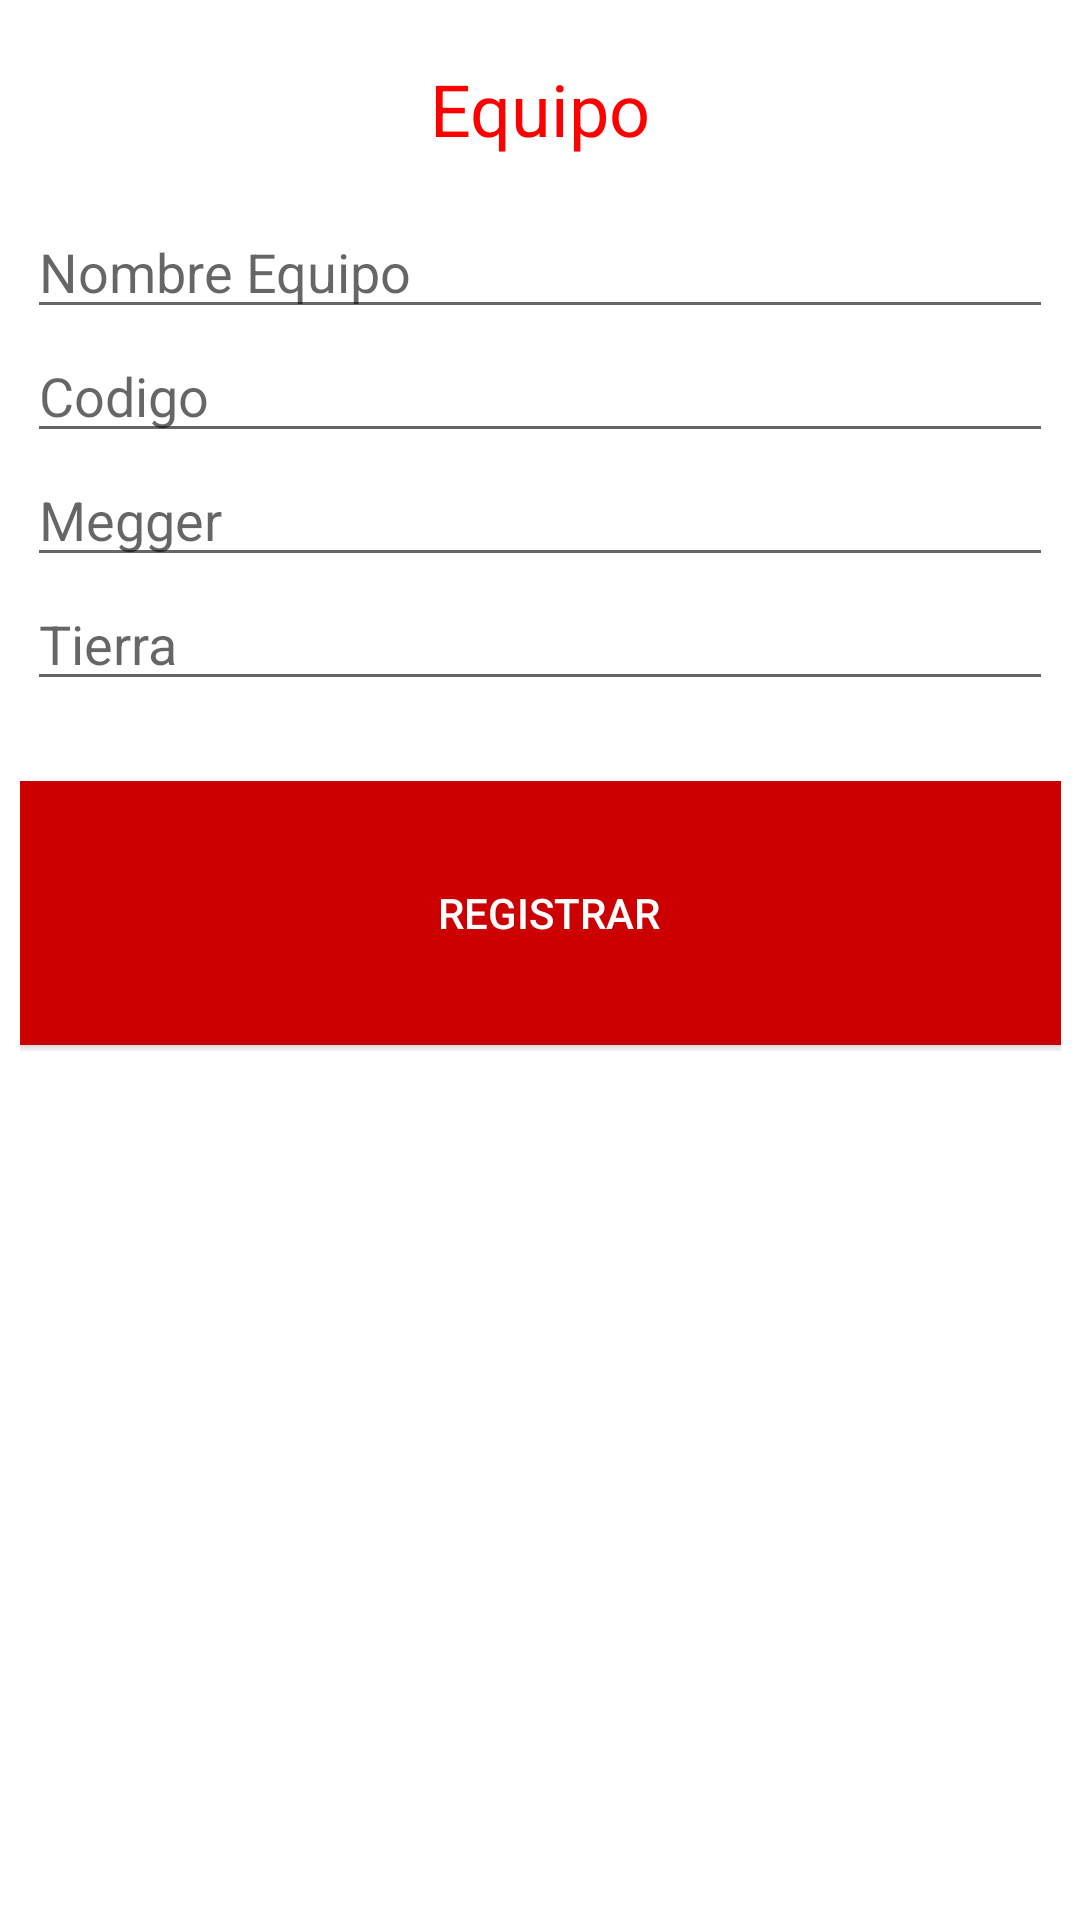

Android layout source for this screen:
<!-- AndroidManifest.xml: application theme Theme.AppTecnica -->
<!-- res/layout/activity_equipo.xml -->
<?xml version="1.0" encoding="utf-8"?>
<androidx.constraintlayout.widget.ConstraintLayout xmlns:android="http://schemas.android.com/apk/res/android"
    xmlns:app="http://schemas.android.com/apk/res-auto"
    xmlns:tools="http://schemas.android.com/tools"
    android:layout_width="match_parent"
    android:layout_height="match_parent"
    tools:context=".Equipo">

    <TextView
        android:id="@+id/textView"
        android:layout_width="wrap_content"
        android:layout_height="wrap_content"
        android:layout_marginStart="8dp"
        android:layout_marginTop="20dp"
        android:layout_marginEnd="8dp"
        android:text="Equipo"
        android:textColor="#FF0000"
        android:textSize="24sp"
        app:layout_constraintEnd_toEndOf="parent"
        app:layout_constraintStart_toStartOf="parent"
        app:layout_constraintTop_toTopOf="parent" />

    <LinearLayout
        android:layout_width="347dp"
        android:layout_height="90dp"
        android:layout_marginStart="8dp"
        android:layout_marginTop="10dp"
        android:layout_marginEnd="8dp"
        android:orientation="vertical"
        app:layout_constraintEnd_toEndOf="parent"
        app:layout_constraintStart_toStartOf="parent"
        app:layout_constraintTop_toBottomOf="@+id/linearLayout">

        <Button
            android:id="@+id/btnRegistrar"
            android:layout_width="353dp"
            android:layout_height="88dp"
            android:background="@android:color/holo_red_dark"
            android:onClick="Registrar"
            android:text="Registrar"
            android:textColor="#FFFFFF" />
    </LinearLayout>

    <LinearLayout
        android:id="@+id/linearLayout"
        android:layout_width="342dp"
        android:layout_height="182dp"
        android:layout_marginTop="16dp"
        android:orientation="vertical"
        app:layout_constraintEnd_toEndOf="parent"
        app:layout_constraintStart_toStartOf="parent"
        app:layout_constraintTop_toBottomOf="@+id/textView">

        <EditText
            android:id="@+id/etNombreEquipo"
            android:layout_width="match_parent"
            android:layout_height="wrap_content"
            android:ems="10"
            android:hint="Nombre Equipo"
            android:inputType="textPersonName" />

        <EditText
            android:id="@+id/etCodigo"
            android:layout_width="match_parent"
            android:layout_height="wrap_content"
            android:ems="10"
            android:hint="Codigo"
            android:inputType="textPersonName" />

        <EditText
            android:id="@+id/etMegger"
            android:layout_width="match_parent"
            android:layout_height="wrap_content"
            android:ems="10"
            android:hint="Megger"
            android:inputType="numberDecimal" />

        <EditText
            android:id="@+id/etTierra"
            android:layout_width="match_parent"
            android:layout_height="wrap_content"
            android:ems="10"
            android:hint="Tierra"
            android:inputType="numberDecimal" />

    </LinearLayout>
</androidx.constraintlayout.widget.ConstraintLayout>
<!-- resources referenced by this layout -->
<resources>
  <style name="Theme.AppTecnica" parent="Theme.MaterialComponents.DayNight.DarkActionBar">
          
          <item name="colorPrimary">@color/purple_500</item>
          <item name="colorPrimaryVariant">@color/purple_700</item>
          <item name="colorOnPrimary">@color/white</item>
          
          <item name="colorSecondary">@color/teal_200</item>
          <item name="colorSecondaryVariant">@color/teal_700</item>
          <item name="colorOnSecondary">@color/black</item>
          
          <item name="android:statusBarColor" tools:targetApi="l">?attr/colorPrimaryVariant</item>
          
      </style>
  <!-- not gathered from this repository: default colours our renderer supplied (Android Studio template values) -->
  <color name="purple_500">#FF6200EE</color>
  <color name="purple_700">#FF3700B3</color>
  <color name="teal_200">#FF03DAC5</color>
  <color name="teal_700">#FF018786</color>
  <color name="black">#FF000000</color>
  <color name="white">#FFFFFFFF</color>
</resources>
